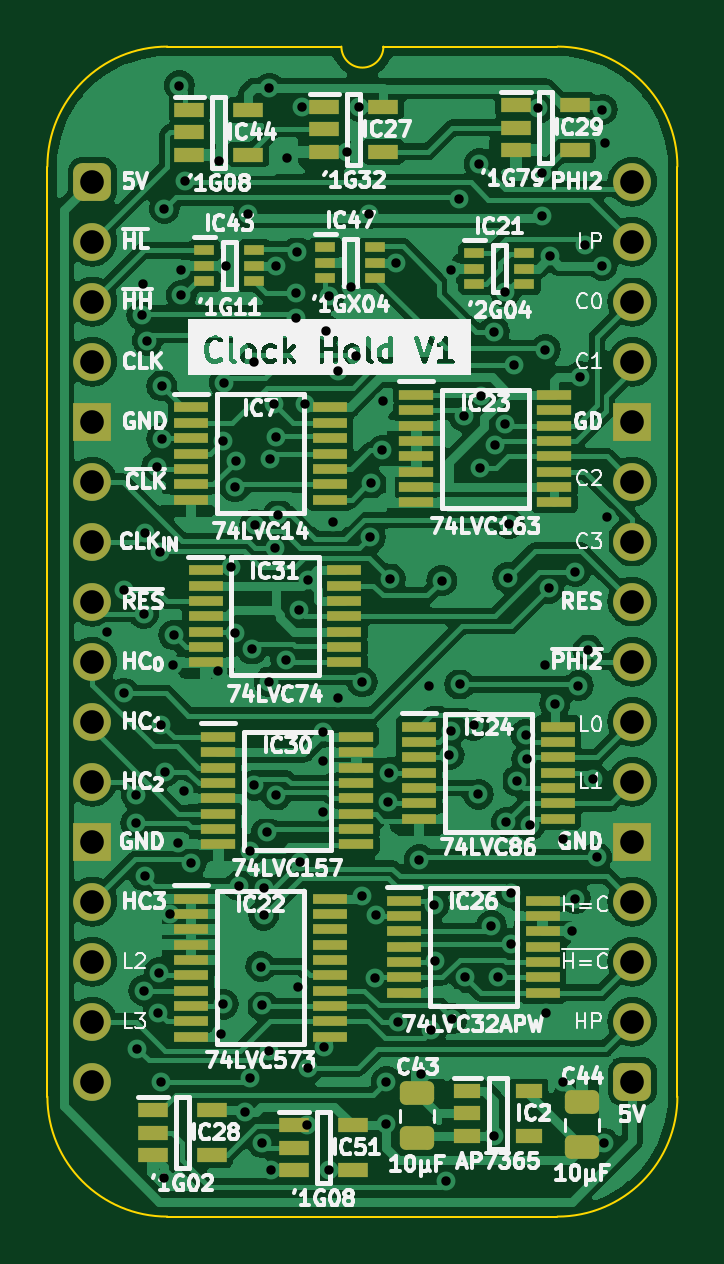
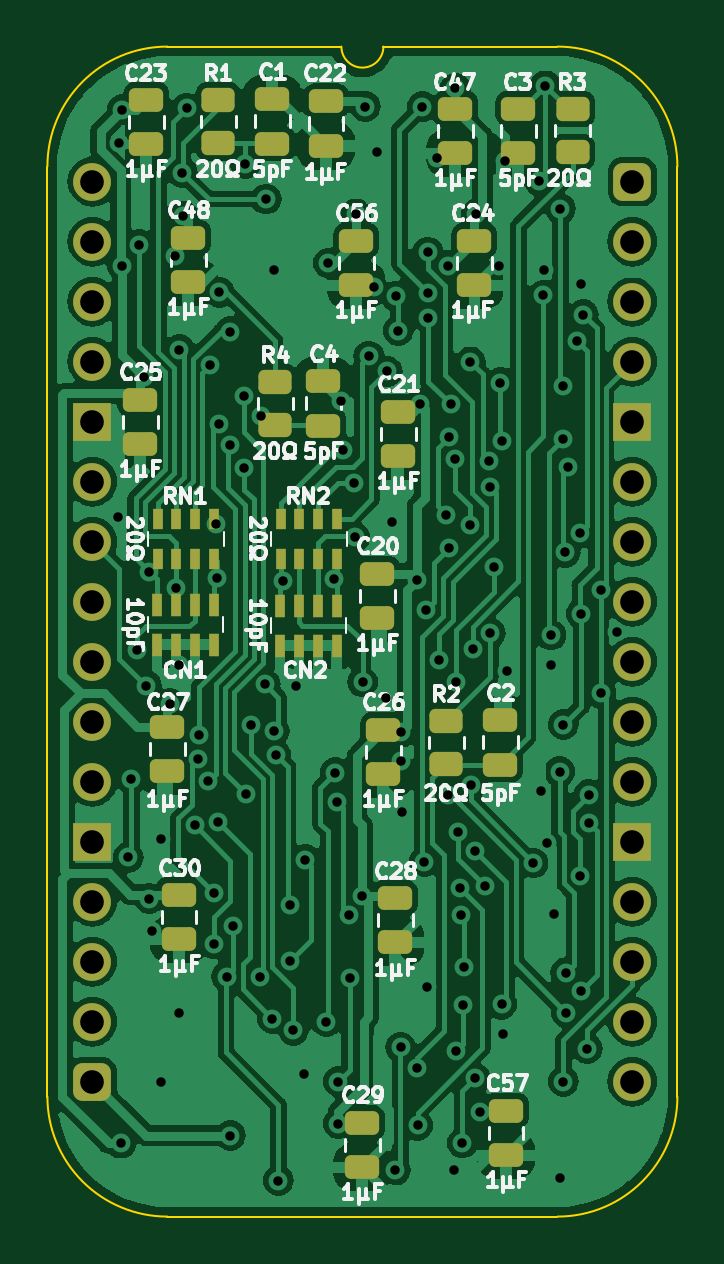
Circuit board: 11 layer files. Board 26.7 x 49.5 mm.
- bottom_copper: W65C816 Clock Hold-B_Cu.gbl (165133 bytes)
- bottom_mask: W65C816 Clock Hold-B_Mask.gbs (4763 bytes)
- paste: W65C816 Clock Hold-B_Paste.gbp (3886 bytes)
- bottom_silk: W65C816 Clock Hold-B_Silkscreen.gbo (77001 bytes)
- outline: W65C816 Clock Hold-Edge_Cuts.gm1 (1090 bytes)
- top_copper: W65C816 Clock Hold-F_Cu.gtl (195786 bytes)
- top_mask: W65C816 Clock Hold-F_Mask.gts (6278 bytes)
- paste: W65C816 Clock Hold-F_Paste.gtp (5401 bytes)
- top_silk: W65C816 Clock Hold-F_Silkscreen.gto (122905 bytes)
- drill: W65C816 Clock Hold-NPTH.drl (268 bytes)
- drill: W65C816 Clock Hold-PTH.drl (3333 bytes)

=== bottom_copper: W65C816 Clock Hold-B_Cu.gbl (165133 bytes, source omitted) ===
=== bottom_mask: W65C816 Clock Hold-B_Mask.gbs ===
%TF.GenerationSoftware,KiCad,Pcbnew,7.0.5*%
%TF.CreationDate,2024-02-15T21:48:37+02:00*%
%TF.ProjectId,W65C816 Clock Hold,57363543-3831-4362-9043-6c6f636b2048,V1*%
%TF.SameCoordinates,PX525bfc0PY43d3480*%
%TF.FileFunction,Soldermask,Bot*%
%TF.FilePolarity,Negative*%
%FSLAX46Y46*%
G04 Gerber Fmt 4.6, Leading zero omitted, Abs format (unit mm)*
G04 Created by KiCad (PCBNEW 7.0.5) date 2024-02-15 21:48:37*
%MOMM*%
%LPD*%
G01*
G04 APERTURE LIST*
G04 Aperture macros list*
%AMRoundRect*
0 Rectangle with rounded corners*
0 $1 Rounding radius*
0 $2 $3 $4 $5 $6 $7 $8 $9 X,Y pos of 4 corners*
0 Add a 4 corners polygon primitive as box body*
4,1,4,$2,$3,$4,$5,$6,$7,$8,$9,$2,$3,0*
0 Add four circle primitives for the rounded corners*
1,1,$1+$1,$2,$3*
1,1,$1+$1,$4,$5*
1,1,$1+$1,$6,$7*
1,1,$1+$1,$8,$9*
0 Add four rect primitives between the rounded corners*
20,1,$1+$1,$2,$3,$4,$5,0*
20,1,$1+$1,$4,$5,$6,$7,0*
20,1,$1+$1,$6,$7,$8,$9,0*
20,1,$1+$1,$8,$9,$2,$3,0*%
G04 Aperture macros list end*
%ADD10RoundRect,0.400000X-0.400000X-0.400000X0.400000X-0.400000X0.400000X0.400000X-0.400000X0.400000X0*%
%ADD11O,1.600000X1.600000*%
%ADD12R,1.600000X1.600000*%
%ADD13R,0.450000X0.950000*%
%ADD14RoundRect,0.250000X-0.475000X0.250000X-0.475000X-0.250000X0.475000X-0.250000X0.475000X0.250000X0*%
%ADD15RoundRect,0.250000X0.475000X-0.250000X0.475000X0.250000X-0.475000X0.250000X-0.475000X-0.250000X0*%
%ADD16RoundRect,0.250000X0.450000X-0.262500X0.450000X0.262500X-0.450000X0.262500X-0.450000X-0.262500X0*%
%ADD17RoundRect,0.250000X-0.450000X0.262500X-0.450000X-0.262500X0.450000X-0.262500X0.450000X0.262500X0*%
%ADD18R,0.450000X0.900000*%
G04 APERTURE END LIST*
D10*
%TO.C,J1*%
X0Y0D03*
D11*
X0Y-2540000D03*
X0Y-5080000D03*
X0Y-7620000D03*
D12*
X0Y-10160000D03*
D11*
X0Y-12700000D03*
X0Y-15240000D03*
X0Y-17780000D03*
X0Y-20320000D03*
X0Y-22860000D03*
X0Y-25400000D03*
D12*
X0Y-27940000D03*
D11*
X0Y-30480000D03*
X0Y-33020000D03*
X0Y-35560000D03*
X0Y-38100000D03*
D10*
X22860000Y-38100000D03*
D11*
X22860000Y-35560000D03*
X22860000Y-33020000D03*
X22860000Y-30480000D03*
D12*
X22860000Y-27940000D03*
D11*
X22860000Y-25400000D03*
X22860000Y-22860000D03*
X22860000Y-20320000D03*
X22860000Y-17780000D03*
X22860000Y-15240000D03*
X22860000Y-12700000D03*
D12*
X22860000Y-10160000D03*
D11*
X22860000Y-7620000D03*
X22860000Y-5080000D03*
X22860000Y-2540000D03*
X22860000Y0D03*
%TD*%
D13*
%TO.C,CN1*%
X17723000Y-17907000D03*
X18523000Y-17907000D03*
X19323000Y-17907000D03*
X20123000Y-17907000D03*
X20123000Y-19607000D03*
X19323000Y-19607000D03*
X18523000Y-19607000D03*
X17723000Y-19607000D03*
%TD*%
D14*
%TO.C,C57*%
X5351000Y-39325000D03*
X5351000Y-41225000D03*
%TD*%
%TO.C,C27*%
X19685000Y-23069000D03*
X19685000Y-24969000D03*
%TD*%
D15*
%TO.C,C4*%
X13081000Y-10332000D03*
X13081000Y-8432000D03*
%TD*%
D14*
%TO.C,C23*%
X20574000Y3474000D03*
X20574000Y1574000D03*
%TD*%
D16*
%TO.C,R2*%
X7884000Y-24661500D03*
X7884000Y-22836500D03*
%TD*%
D14*
%TO.C,C25*%
X20828000Y-9226000D03*
X20828000Y-11126000D03*
%TD*%
D17*
%TO.C,R3*%
X2530000Y3071500D03*
X2530000Y1246500D03*
%TD*%
D14*
%TO.C,C26*%
X10541000Y-23196000D03*
X10541000Y-25096000D03*
%TD*%
%TO.C,C48*%
X18796000Y-2368000D03*
X18796000Y-4268000D03*
%TD*%
D18*
%TO.C,RN1*%
X17703800Y-14263000D03*
X18503800Y-14263000D03*
X19303800Y-14263000D03*
X20103800Y-14263000D03*
X20103800Y-15963000D03*
X19303800Y-15963000D03*
X18503800Y-15963000D03*
X17703800Y-15963000D03*
%TD*%
D15*
%TO.C,C2*%
X5588000Y-24683000D03*
X5588000Y-22783000D03*
%TD*%
D14*
%TO.C,C3*%
X4826000Y3093000D03*
X4826000Y1193000D03*
%TD*%
D18*
%TO.C,RN2*%
X12496800Y-14263000D03*
X13296800Y-14263000D03*
X14096800Y-14263000D03*
X14896800Y-14263000D03*
X14896800Y-15963000D03*
X14096800Y-15963000D03*
X13296800Y-15963000D03*
X12496800Y-15963000D03*
%TD*%
D14*
%TO.C,C22*%
X12974000Y3408000D03*
X12974000Y1508000D03*
%TD*%
%TO.C,C47*%
X7493000Y3093000D03*
X7493000Y1193000D03*
%TD*%
%TO.C,C20*%
X10795000Y-16592000D03*
X10795000Y-18492000D03*
%TD*%
%TO.C,C24*%
X6685000Y-2495000D03*
X6685000Y-4395000D03*
%TD*%
D16*
%TO.C,R1*%
X17536000Y1627500D03*
X17536000Y3452500D03*
%TD*%
D14*
%TO.C,C30*%
X19194000Y-30181000D03*
X19194000Y-32081000D03*
%TD*%
D15*
%TO.C,C1*%
X15240000Y1606000D03*
X15240000Y3506000D03*
%TD*%
D16*
%TO.C,R4*%
X15123000Y-10310500D03*
X15123000Y-8485500D03*
%TD*%
D14*
%TO.C,C56*%
X11684000Y-2495000D03*
X11684000Y-4395000D03*
%TD*%
D13*
%TO.C,CN2*%
X12516000Y-17946000D03*
X13316000Y-17946000D03*
X14116000Y-17946000D03*
X14916000Y-17946000D03*
X14916000Y-19646000D03*
X14116000Y-19646000D03*
X13316000Y-19646000D03*
X12516000Y-19646000D03*
%TD*%
D14*
%TO.C,C21*%
X9906000Y-9734000D03*
X9906000Y-11634000D03*
%TD*%
%TO.C,C28*%
X10033000Y-30308000D03*
X10033000Y-32208000D03*
%TD*%
%TO.C,C29*%
X11430000Y-39833000D03*
X11430000Y-41733000D03*
%TD*%
M02*

=== paste: W65C816 Clock Hold-B_Paste.gbp ===
%TF.GenerationSoftware,KiCad,Pcbnew,7.0.5*%
%TF.CreationDate,2024-02-15T21:48:36+02:00*%
%TF.ProjectId,W65C816 Clock Hold,57363543-3831-4362-9043-6c6f636b2048,V1*%
%TF.SameCoordinates,PX525bfc0PY43d3480*%
%TF.FileFunction,Paste,Bot*%
%TF.FilePolarity,Positive*%
%FSLAX46Y46*%
G04 Gerber Fmt 4.6, Leading zero omitted, Abs format (unit mm)*
G04 Created by KiCad (PCBNEW 7.0.5) date 2024-02-15 21:48:36*
%MOMM*%
%LPD*%
G01*
G04 APERTURE LIST*
G04 Aperture macros list*
%AMRoundRect*
0 Rectangle with rounded corners*
0 $1 Rounding radius*
0 $2 $3 $4 $5 $6 $7 $8 $9 X,Y pos of 4 corners*
0 Add a 4 corners polygon primitive as box body*
4,1,4,$2,$3,$4,$5,$6,$7,$8,$9,$2,$3,0*
0 Add four circle primitives for the rounded corners*
1,1,$1+$1,$2,$3*
1,1,$1+$1,$4,$5*
1,1,$1+$1,$6,$7*
1,1,$1+$1,$8,$9*
0 Add four rect primitives between the rounded corners*
20,1,$1+$1,$2,$3,$4,$5,0*
20,1,$1+$1,$4,$5,$6,$7,0*
20,1,$1+$1,$6,$7,$8,$9,0*
20,1,$1+$1,$8,$9,$2,$3,0*%
G04 Aperture macros list end*
%ADD10R,0.450000X0.950000*%
%ADD11RoundRect,0.250000X-0.475000X0.250000X-0.475000X-0.250000X0.475000X-0.250000X0.475000X0.250000X0*%
%ADD12RoundRect,0.250000X0.475000X-0.250000X0.475000X0.250000X-0.475000X0.250000X-0.475000X-0.250000X0*%
%ADD13RoundRect,0.250000X0.450000X-0.262500X0.450000X0.262500X-0.450000X0.262500X-0.450000X-0.262500X0*%
%ADD14RoundRect,0.250000X-0.450000X0.262500X-0.450000X-0.262500X0.450000X-0.262500X0.450000X0.262500X0*%
%ADD15R,0.450000X0.900000*%
G04 APERTURE END LIST*
D10*
%TO.C,CN1*%
X17723000Y-17907000D03*
X18523000Y-17907000D03*
X19323000Y-17907000D03*
X20123000Y-17907000D03*
X20123000Y-19607000D03*
X19323000Y-19607000D03*
X18523000Y-19607000D03*
X17723000Y-19607000D03*
%TD*%
D11*
%TO.C,C57*%
X5351000Y-39325000D03*
X5351000Y-41225000D03*
%TD*%
%TO.C,C27*%
X19685000Y-23069000D03*
X19685000Y-24969000D03*
%TD*%
D12*
%TO.C,C4*%
X13081000Y-10332000D03*
X13081000Y-8432000D03*
%TD*%
D11*
%TO.C,C23*%
X20574000Y3474000D03*
X20574000Y1574000D03*
%TD*%
D13*
%TO.C,R2*%
X7884000Y-24661500D03*
X7884000Y-22836500D03*
%TD*%
D11*
%TO.C,C25*%
X20828000Y-9226000D03*
X20828000Y-11126000D03*
%TD*%
D14*
%TO.C,R3*%
X2530000Y3071500D03*
X2530000Y1246500D03*
%TD*%
D11*
%TO.C,C26*%
X10541000Y-23196000D03*
X10541000Y-25096000D03*
%TD*%
%TO.C,C48*%
X18796000Y-2368000D03*
X18796000Y-4268000D03*
%TD*%
D15*
%TO.C,RN1*%
X17703800Y-14263000D03*
X18503800Y-14263000D03*
X19303800Y-14263000D03*
X20103800Y-14263000D03*
X20103800Y-15963000D03*
X19303800Y-15963000D03*
X18503800Y-15963000D03*
X17703800Y-15963000D03*
%TD*%
D12*
%TO.C,C2*%
X5588000Y-24683000D03*
X5588000Y-22783000D03*
%TD*%
D11*
%TO.C,C3*%
X4826000Y3093000D03*
X4826000Y1193000D03*
%TD*%
D15*
%TO.C,RN2*%
X12496800Y-14263000D03*
X13296800Y-14263000D03*
X14096800Y-14263000D03*
X14896800Y-14263000D03*
X14896800Y-15963000D03*
X14096800Y-15963000D03*
X13296800Y-15963000D03*
X12496800Y-15963000D03*
%TD*%
D11*
%TO.C,C22*%
X12974000Y3408000D03*
X12974000Y1508000D03*
%TD*%
%TO.C,C47*%
X7493000Y3093000D03*
X7493000Y1193000D03*
%TD*%
%TO.C,C20*%
X10795000Y-16592000D03*
X10795000Y-18492000D03*
%TD*%
%TO.C,C24*%
X6685000Y-2495000D03*
X6685000Y-4395000D03*
%TD*%
D13*
%TO.C,R1*%
X17536000Y1627500D03*
X17536000Y3452500D03*
%TD*%
D11*
%TO.C,C30*%
X19194000Y-30181000D03*
X19194000Y-32081000D03*
%TD*%
D12*
%TO.C,C1*%
X15240000Y1606000D03*
X15240000Y3506000D03*
%TD*%
D13*
%TO.C,R4*%
X15123000Y-10310500D03*
X15123000Y-8485500D03*
%TD*%
D11*
%TO.C,C56*%
X11684000Y-2495000D03*
X11684000Y-4395000D03*
%TD*%
D10*
%TO.C,CN2*%
X12516000Y-17946000D03*
X13316000Y-17946000D03*
X14116000Y-17946000D03*
X14916000Y-17946000D03*
X14916000Y-19646000D03*
X14116000Y-19646000D03*
X13316000Y-19646000D03*
X12516000Y-19646000D03*
%TD*%
D11*
%TO.C,C21*%
X9906000Y-9734000D03*
X9906000Y-11634000D03*
%TD*%
%TO.C,C28*%
X10033000Y-30308000D03*
X10033000Y-32208000D03*
%TD*%
%TO.C,C29*%
X11430000Y-39833000D03*
X11430000Y-41733000D03*
%TD*%
M02*

=== bottom_silk: W65C816 Clock Hold-B_Silkscreen.gbo (77001 bytes, source omitted) ===
=== outline: W65C816 Clock Hold-Edge_Cuts.gm1 ===
%TF.GenerationSoftware,KiCad,Pcbnew,7.0.5*%
%TF.CreationDate,2024-02-15T21:48:37+02:00*%
%TF.ProjectId,W65C816 Clock Hold,57363543-3831-4362-9043-6c6f636b2048,V1*%
%TF.SameCoordinates,PX525bfc0PY43d3480*%
%TF.FileFunction,Profile,NP*%
%FSLAX46Y46*%
G04 Gerber Fmt 4.6, Leading zero omitted, Abs format (unit mm)*
G04 Created by KiCad (PCBNEW 7.0.5) date 2024-02-15 21:48:37*
%MOMM*%
%LPD*%
G01*
G04 APERTURE LIST*
%TA.AperFunction,Profile*%
%ADD10C,0.100000*%
%TD*%
G04 APERTURE END LIST*
D10*
%TO.C,J1*%
X-1905000Y635000D02*
X-1905000Y-38735000D01*
X10541000Y5715000D02*
X3175000Y5715000D01*
X19685000Y5715000D02*
X12319000Y5715000D01*
X19685000Y-43815000D02*
X3175000Y-43815000D01*
X24765000Y-38735000D02*
X24765000Y635000D01*
X3175000Y5715000D02*
G75*
G03*
X-1905000Y635000I2J-5080002D01*
G01*
X-1905000Y-38735000D02*
G75*
G03*
X3175000Y-43815000I5080000J0D01*
G01*
X10541000Y5715000D02*
G75*
G03*
X12319000Y5715000I889000J0D01*
G01*
X24765000Y635000D02*
G75*
G03*
X19685000Y5715000I-5080000J0D01*
G01*
X19685000Y-43815000D02*
G75*
G03*
X24765000Y-38735000I0J5080000D01*
G01*
%TD*%
M02*

=== top_copper: W65C816 Clock Hold-F_Cu.gtl (195786 bytes, source omitted) ===
=== top_mask: W65C816 Clock Hold-F_Mask.gts (6278 bytes, source omitted) ===
=== paste: W65C816 Clock Hold-F_Paste.gtp (5401 bytes, source omitted) ===
=== top_silk: W65C816 Clock Hold-F_Silkscreen.gto (122905 bytes, source omitted) ===
=== drill: W65C816 Clock Hold-NPTH.drl ===
M48
; DRILL file {KiCad 7.0.5} date Thu Feb 15 21:48:38 2024
; FORMAT={-:-/ absolute / inch / decimal}
; #@! TF.CreationDate,2024-02-15T21:48:38+02:00
; #@! TF.GenerationSoftware,Kicad,Pcbnew,7.0.5
; #@! TF.FileFunction,NonPlated,1,2,NPTH
FMAT,2
INCH
%
G90
G05
T0
M30

=== drill: W65C816 Clock Hold-PTH.drl ===
M48
; DRILL file {KiCad 7.0.5} date Thu Feb 15 21:48:38 2024
; FORMAT={-:-/ absolute / inch / decimal}
; #@! TF.CreationDate,2024-02-15T21:48:38+02:00
; #@! TF.GenerationSoftware,Kicad,Pcbnew,7.0.5
; #@! TF.FileFunction,Plated,1,2,PTH
FMAT,2
INCH
; #@! TA.AperFunction,Plated,PTH,ViaDrill
T1C0.0157
; #@! TA.AperFunction,Plated,PTH,ComponentDrill
T2C0.0394
%
G90
G05
T1
X0.025Y-0.75
X0.0524Y-0.68
X0.0526Y-0.8524
X0.0722Y-1.0695
X0.073Y-1.022
X0.075Y-1.445
X0.082Y-0.222
X0.085Y-0.17
X0.0852Y-0.7202
X0.0852Y-1.3485
X0.0869Y-1.1573
X0.0871Y-0.5856
X0.0917Y-0.2653
X0.1074Y-0.475
X0.11Y-1.385
X0.111Y-1.3188
X0.1121Y-0.6177
X0.115Y-0.905
X0.115Y-1.5
X0.1155Y-0.3405
X0.1156Y-0.4284
X0.12Y-0.045
X0.12Y-1.66
X0.1214Y-0.9832
X0.13Y-1.22
X0.135Y-0.805
X0.1357Y-0.7557
X0.1427Y-1.1019
X0.145Y0.16
X0.1478Y-0.1466
X0.1483Y-0.189
X0.1525Y-1.0164
X0.155Y0.0012
X0.165Y-1.1357
X0.2094Y-0.815
X0.2117Y0.0346
X0.215Y-1.4213
X0.2174Y-0.4321
X0.218Y-1.371
X0.22Y-0.335
X0.2226Y-0.14
X0.2315Y-0.6426
X0.2369Y-0.7527
X0.238Y-0.5089
X0.2391Y-0.4649
X0.245Y-1.1739
X0.2541Y-1.5499
X0.26Y-0.0539
X0.2619Y-1.4948
X0.2624Y-1.115
X0.2661Y-0.7791
X0.2697Y-1.0062
X0.27Y-0.3006
X0.2709Y-0.5719
X0.2804Y-1.3084
X0.2827Y-1.3729
X0.2835Y-1.6024
X0.2853Y-1.2226
X0.2868Y-1.1774
X0.2902Y-1.0848
X0.2946Y-1.4496
X0.2946Y-0.8339
X0.295Y0.1559
X0.2962Y-0.4631
X0.2975Y-1.6474
X0.3021Y-0.3714
X0.305Y-0.6101
X0.3062Y-0.425
X0.3067Y-1.0226
X0.3068Y-0.1402
X0.31Y-0.555
X0.3224Y-0.7974
X0.325Y0.04
X0.34Y-0.185
X0.34Y-0.2278
X0.3408Y-0.1176
X0.3426Y-1.3425
X0.3439Y-0.7137
X0.3467Y-1.1332
X0.35Y0.1248
X0.3536Y-0.3714
X0.3581Y-1.5728
X0.3587Y-0.6637
X0.3593Y-1.4781
X0.3845Y-1.0507
X0.385Y-0.9176
X0.385Y-0.965
X0.3861Y-1.4428
X0.39Y-0.2483
X0.3943Y-0.1909
X0.395Y-1.6474
X0.4003Y-0.5666
X0.4086Y-0.3163
X0.41Y-0.86
X0.425Y0.05
X0.4303Y-0.1749
X0.4391Y-0.2913
X0.445Y0.125
X0.4495Y-0.8339
X0.45Y-1.19
X0.4607Y-0.0539
X0.4631Y-0.5931
X0.4638Y-0.5031
X0.4711Y-1.3272
X0.4723Y-1.2224
X0.4829Y-0.448
X0.485Y-0.365
X0.49Y-1.5
X0.49Y-1.57
X0.4924Y-1.0342
X0.495Y-0.985
X0.4967Y-0.6621
X0.5067Y-0.1356
X0.51Y-1.4
X0.545Y-1.13
X0.5472Y-1.488
X0.5608Y-0.8404
X0.565Y-1.4145
X0.57Y-1.2051
X0.5702Y-1.2986
X0.5824Y-0.665
X0.59Y-1.665
X0.5946Y-0.9552
X0.5971Y-0.9159
X0.5975Y-0.1475
X0.6Y-1.395
X0.6105Y-0.029
X0.6122Y-0.8379
X0.6194Y-0.3909
X0.6212Y-1.3264
X0.6352Y-0.9061
X0.6433Y-1.0214
X0.645Y0.03
X0.6467Y-0.4779
X0.647Y-0.357
X0.665Y-1.24
X0.67Y-1.59
X0.67Y-0.25
X0.6711Y-0.4391
X0.6764Y-1.3252
X0.6882Y-0.1843
X0.6884Y-0.4036
X0.69Y-1.0678
X0.6926Y-0.66
X0.6948Y-0.5701
X0.6976Y-1.2701
X0.6979Y-1.1851
X0.7034Y-0.3063
X0.7071Y-0.9988
X0.7224Y-0.9217
X0.7241Y-0.9628
X0.7291Y-1.0728
X0.7427Y0.1224
X0.7489Y-0.0576
X0.75Y0.015
X0.755Y-0.28
X0.755Y-0.805
X0.7556Y-1.3858
X0.7607Y-0.6776
X0.7624Y-0.1247
X0.7707Y-0.8701
X0.785Y-1.095
X0.785Y-1.5
X0.8Y-1.2494
X0.805Y-1.195
X0.805Y-0.65
X0.81Y-0.84
X0.8134Y-0.325
X0.8218Y-0.105
X0.8255Y-0.7805
X0.835Y-0.995
X0.8405Y-1.1261
X0.8499Y-0.1399
X0.85Y0.12
X0.8524Y-1.6024
X0.8549Y0.0651
X0.8577Y-0.5589
T2
X0.0Y0.0
X0.0Y-0.1
X0.0Y-0.2
X0.0Y-0.3
X0.0Y-0.4
X0.0Y-0.5
X0.0Y-0.6
X0.0Y-0.7
X0.0Y-0.8
X0.0Y-0.9
X0.0Y-1.0
X0.0Y-1.1
X0.0Y-1.2
X0.0Y-1.3
X0.0Y-1.4
X0.0Y-1.5
X0.9Y0.0
X0.9Y-0.1
X0.9Y-0.2
X0.9Y-0.3
X0.9Y-0.4
X0.9Y-0.5
X0.9Y-0.6
X0.9Y-0.7
X0.9Y-0.8
X0.9Y-0.9
X0.9Y-1.0
X0.9Y-1.1
X0.9Y-1.2
X0.9Y-1.3
X0.9Y-1.4
X0.9Y-1.5
T0
M30
